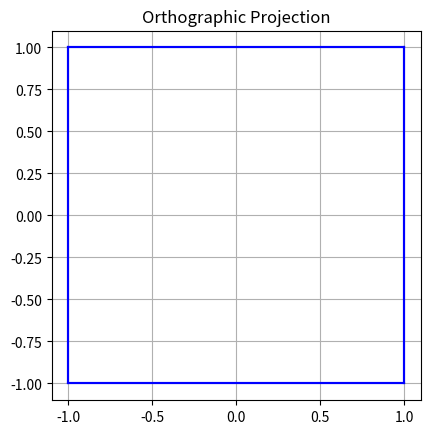
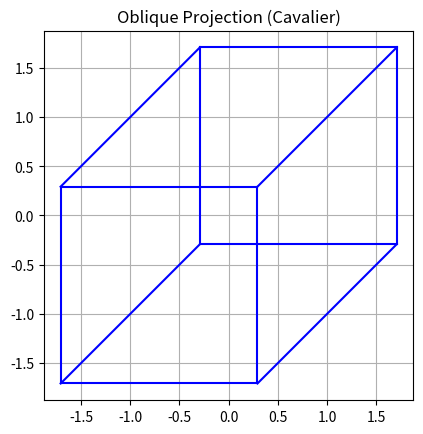
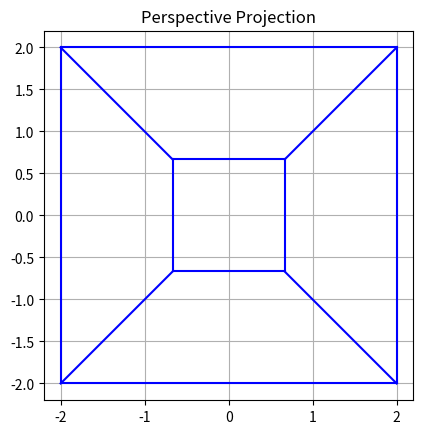

Generate these figures, in order, with matplotlib:
import numpy as np
import matplotlib.pyplot as plt

# Titik 3D (x, y, z)
points = np.array([
    [1, 1, 1],
    [1, -1, 1],
    [-1, -1, 1],
    [-1, 1, 1],
    [1, 1, -1],
    [1, -1, -1],
    [-1, -1, -1],
    [-1, 1, -1]
])

# Edge of cube (for drawing)
edges = [
    [0, 1], [1, 2], [2, 3], [3, 0],  # front face
    [4, 5], [5, 6], [6, 7], [7, 4],  # back face
    [0, 4], [1, 5], [2, 6], [3, 7]   # side edges
]

def plot_projection(projected, title):
    plt.figure()
    for edge in edges:
        p1, p2 = projected[edge[0]], projected[edge[1]]
        plt.plot([p1[0], p2[0]], [p1[1], p2[1]], 'b')
    plt.title(title)
    plt.gca().set_aspect('equal')
    plt.grid(True)

# === A. ORTHOGRAPHIC PROJECTION ===
orthographic = points[:, :2]  # Ambil x, y saja
plot_projection(orthographic, "Orthographic Projection")

# === B. OBLIQUE PROJECTION ===
alpha = np.deg2rad(45)  # sudut terhadap sumbu x
L = 1  # panjang proyeksi z
oblique_matrix = np.array([
    [1, 0, L * np.cos(alpha)],
    [0, 1, L * np.sin(alpha)]
])
oblique = np.dot(points, oblique_matrix.T)
plot_projection(oblique, "Oblique Projection (Cavalier)")

# === C. PERSPECTIVE PROJECTION ===
d = 2  # Jarak dari proyektor ke bidang proyeksi
perspective = np.array([
    [d * x / (z + d), d * y / (z + d)]
    for x, y, z in points
])
plot_projection(perspective, "Perspective Projection")

plt.show()